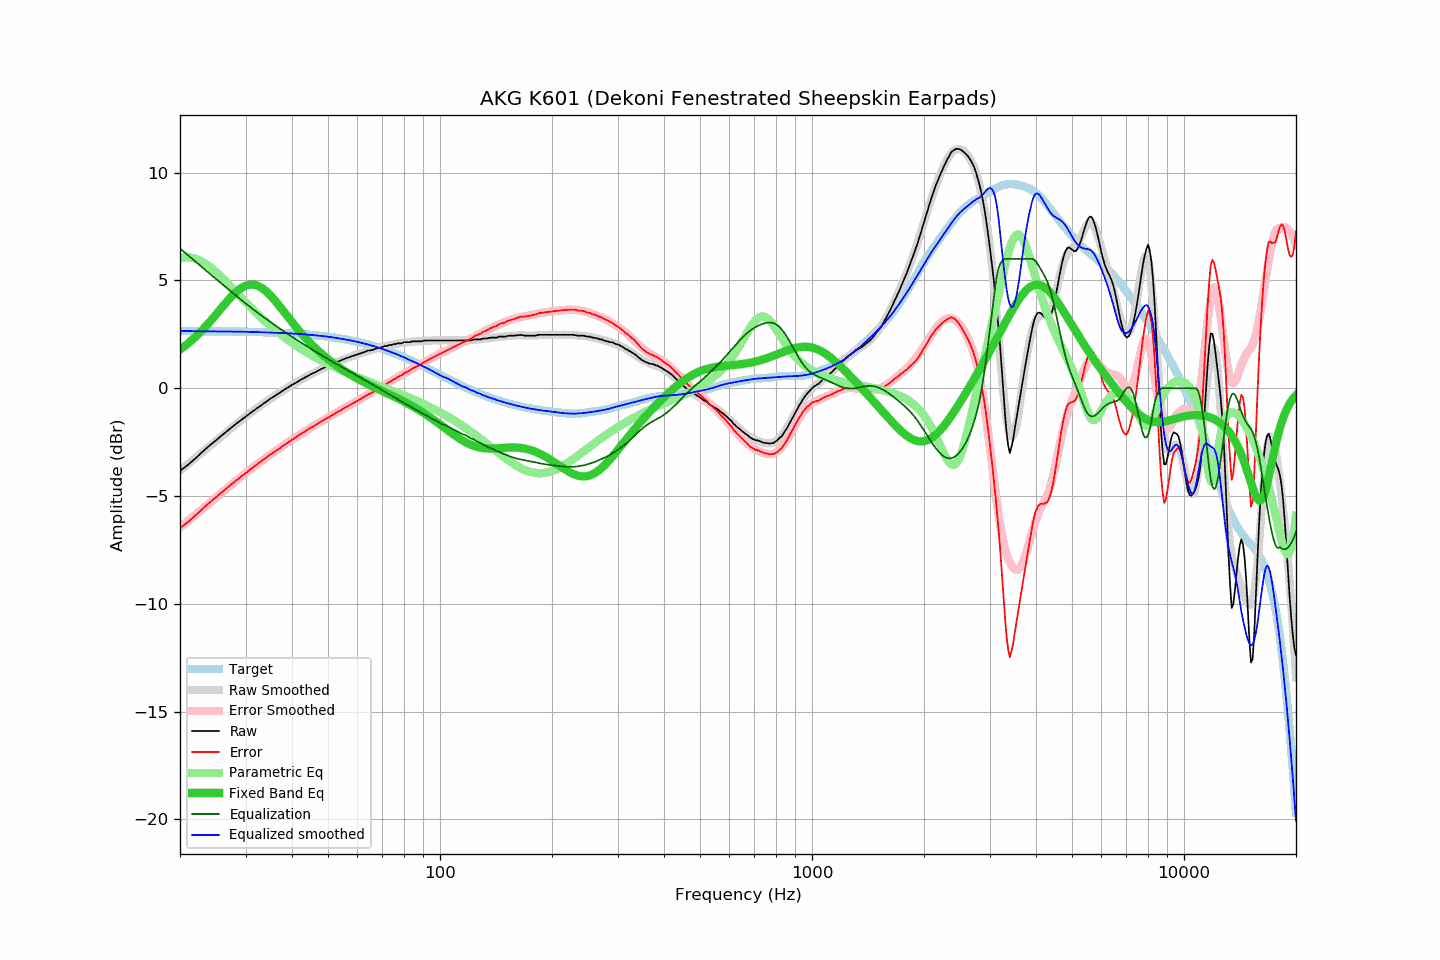

The data file committed next to this chart (first rows):
frequency, raw, error, smoothed, error_smoothed, equalization, parametric_eq, equalized_raw, equalized_smoothed, target
20, -3.83, -6.49, -3.82, -6.45, 6.48, 1.79, 2.65, 2.67, 2.65
21, -3.55, -6.20, -3.52, -6.16, 6.17, 2.07, 2.62, 2.65, 2.65
22, -3.25, -5.90, -3.23, -5.87, 5.88, 2.38, 2.63, 2.65, 2.65
23, -2.94, -5.59, -2.96, -5.59, 5.60, 2.71, 2.66, 2.64, 2.65
24, -2.66, -5.31, -2.69, -5.33, 5.33, 3.06, 2.67, 2.64, 2.64
25, -2.41, -5.05, -2.43, -5.07, 5.07, 3.42, 2.66, 2.64, 2.64
26, -2.16, -4.80, -2.19, -4.82, 4.82, 3.77, 2.66, 2.64, 2.64
27, -1.93, -4.57, -1.95, -4.59, 4.59, 4.10, 2.66, 2.63, 2.63
28, -1.71, -4.34, -1.73, -4.36, 4.36, 4.39, 2.65, 2.63, 2.63
29, -1.51, -4.14, -1.52, -4.15, 4.15, 4.61, 2.63, 2.63, 2.63
30, -1.32, -3.94, -1.32, -3.94, 3.94, 4.76, 2.62, 2.62, 2.62
31, -1.13, -3.75, -1.13, -3.75, 3.75, 4.81, 2.61, 2.62, 2.62
32, -0.96, -3.57, -0.96, -3.57, 3.57, 4.79, 2.60, 2.61, 2.61
33, -0.79, -3.40, -0.79, -3.39, 3.39, 4.68, 2.60, 2.60, 2.60
34, -0.63, -3.23, -0.63, -3.23, 3.23, 4.51, 2.60, 2.59, 2.60
35, -0.48, -3.07, -0.49, -3.07, 3.07, 4.30, 2.59, 2.59, 2.59
36, -0.35, -2.93, -0.35, -2.92, 2.92, 4.07, 2.57, 2.58, 2.58
37, -0.22, -2.79, -0.21, -2.78, 2.78, 3.82, 2.56, 2.57, 2.57
38, -0.08, -2.65, -0.08, -2.64, 2.64, 3.56, 2.56, 2.56, 2.56
39, 0.04, -2.52, 0.04, -2.51, 2.51, 3.31, 2.55, 2.55, 2.55
40, 0.16, -2.38, 0.15, -2.39, 2.39, 3.07, 2.55, 2.54, 2.54
41, 0.26, -2.27, 0.26, -2.27, 2.27, 2.85, 2.53, 2.53, 2.53
42, 0.37, -2.15, 0.37, -2.15, 2.15, 2.63, 2.52, 2.52, 2.52
43, 0.47, -2.04, 0.47, -2.04, 2.04, 2.43, 2.51, 2.50, 2.51
44, 0.56, -1.93, 0.56, -1.93, 1.93, 2.24, 2.49, 2.49, 2.49
45, 0.66, -1.82, 0.65, -1.83, 1.83, 2.06, 2.48, 2.48, 2.48
46, 0.73, -1.73, 0.74, -1.73, 1.73, 1.90, 2.45, 2.46, 2.46
47, 0.82, -1.63, 0.82, -1.63, 1.63, 1.75, 2.45, 2.45, 2.45
48, 0.90, -1.53, 0.89, -1.53, 1.53, 1.61, 2.43, 2.43, 2.43
49, 0.97, -1.44, 0.97, -1.44, 1.44, 1.47, 2.41, 2.41, 2.41
50, 1.03, -1.36, 1.04, -1.35, 1.35, 1.35, 2.38, 2.39, 2.39
51, 1.10, -1.27, 1.10, -1.27, 1.27, 1.23, 2.37, 2.37, 2.37
52, 1.17, -1.18, 1.17, -1.18, 1.18, 1.12, 2.35, 2.35, 2.35
53, 1.23, -1.10, 1.23, -1.10, 1.10, 1.02, 2.33, 2.33, 2.33
54, 1.28, -1.03, 1.28, -1.02, 1.02, 0.93, 2.30, 2.30, 2.31
55, 1.35, -0.94, 1.34, -0.94, 0.94, 0.83, 2.29, 2.28, 2.28
56, 1.40, -0.86, 1.39, -0.87, 0.87, 0.75, 2.27, 2.26, 2.26
57, 1.44, -0.80, 1.44, -0.79, 0.79, 0.67, 2.23, 2.23, 2.23
58, 1.49, -0.72, 1.49, -0.72, 0.72, 0.59, 2.21, 2.21, 2.21
59, 1.53, -0.65, 1.53, -0.65, 0.65, 0.51, 2.17, 2.18, 2.18
60, 1.57, -0.59, 1.58, -0.58, 0.58, 0.44, 2.14, 2.15, 2.15
61, 1.62, -0.51, 1.62, -0.51, 0.51, 0.38, 2.12, 2.12, 2.12
62, 1.66, -0.44, 1.66, -0.44, 0.44, 0.31, 2.09, 2.09, 2.09
63, 1.70, -0.37, 1.69, -0.37, 0.37, 0.25, 2.07, 2.06, 2.06
64, 1.75, -0.28, 1.73, -0.30, 0.30, 0.19, 2.05, 2.03, 2.03
65, 1.76, -0.24, 1.76, -0.23, 0.23, 0.13, 1.99, 2.00, 2.00
66, 1.79, -0.18, 1.80, -0.17, 0.17, 0.08, 1.95, 1.97, 1.97
67, 1.83, -0.11, 1.83, -0.10, 0.10, 0.03, 1.93, 1.93, 1.93
68, 1.87, -0.03, 1.86, -0.04, 0.04, -0.03, 1.90, 1.90, 1.90
69, 1.88, 0.01, 1.89, 0.03, -0.03, -0.08, 1.85, 1.86, 1.86
70, 1.92, 0.09, 1.92, 0.09, -0.09, -0.13, 1.83, 1.83, 1.83
71, 1.96, 0.17, 1.94, 0.16, -0.16, -0.18, 1.80, 1.79, 1.79
72, 1.96, 0.20, 1.97, 0.22, -0.22, -0.23, 1.74, 1.75, 1.75
73, 2.01, 0.29, 1.99, 0.28, -0.28, -0.28, 1.73, 1.71, 1.72
74, 2.01, 0.33, 2.02, 0.34, -0.34, -0.33, 1.67, 1.68, 1.68
75, 2.05, 0.41, 2.04, 0.40, -0.40, -0.37, 1.65, 1.64, 1.64
76, 2.05, 0.45, 2.06, 0.46, -0.46, -0.42, 1.59, 1.60, 1.60
77, 2.09, 0.53, 2.08, 0.52, -0.52, -0.47, 1.57, 1.56, 1.56
78, 2.09, 0.57, 2.09, 0.57, -0.57, -0.52, 1.51, 1.52, 1.52
79, 2.09, 0.61, 2.11, 0.63, -0.63, -0.57, 1.46, 1.48, 1.48
... 553 more rows
